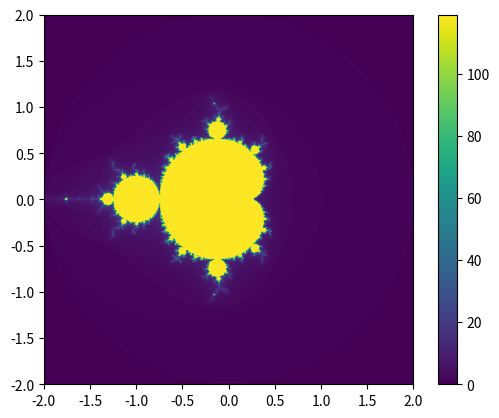

Recreate this plot in Python.
import numpy as np
import matplotlib.pyplot as plt

# C = np.array([ # C = X + 1j * Y
#     [-1+1j, 1j, 1+1j],
#     [-1, 0, 1],
#     [-1-1j, -1j, 1-1j]
# ])

X = np.linspace(-2.,2.,500)[None,:]
Y = np.linspace(-2.,2.,500)[:,None]

# zoomed in
# X = np.linspace(-0.725,-0.705,5000)[None,:]
# Y = np.linspace(0.335,0.355,5000)[:,None]

print(X.shape, Y.shape)

C = X + 1j * Y
print(C.shape)
print(C)

# startverdien til Z er alltid 0
Z = np.zeros_like(C)

# P teller opp iterasjoner, plottes til slutt
P = np.zeros_like(C, dtype='uint8') # heltall 0..256

print(Z.shape, P.shape)

# iterasjon av Z <- Z*Z + C
for i in range(120):
    # hvilke elementer er fortsett "live"?
    live = np.abs(Z) < 2.
    # oppdater fargen i plot
    P[live] = i 
    # kjør neste iterasjon ()
    Z[live] = Z[live]*Z[live] + C[live] 

plt.imshow(
    P, 
    extent=(X.min(), X.max(), Y.min(), Y.max())
)
plt.colorbar()
#plt.savefig('plot.png')
plt.show()